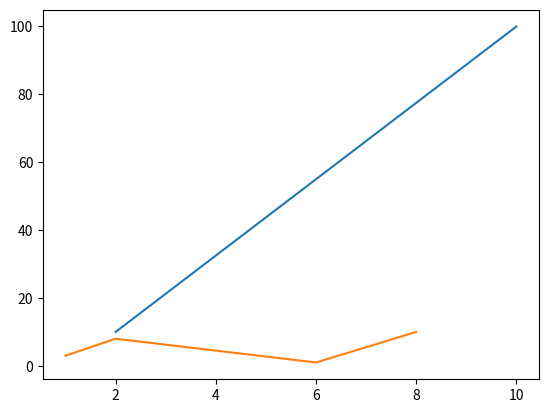

Here is the Python script that generated this plot:
import matplotlib.pyplot as plt
import numpy as np

xpoints = np.array([2, 10])
ypoints = np.array([10, 100])

plt.plot(xpoints, ypoints)
plt.show()

xpoints = np.array([1, 2, 6, 8])
ypoints = np.array([3, 8, 1, 10])

plt.plot(xpoints, ypoints)
plt.show()